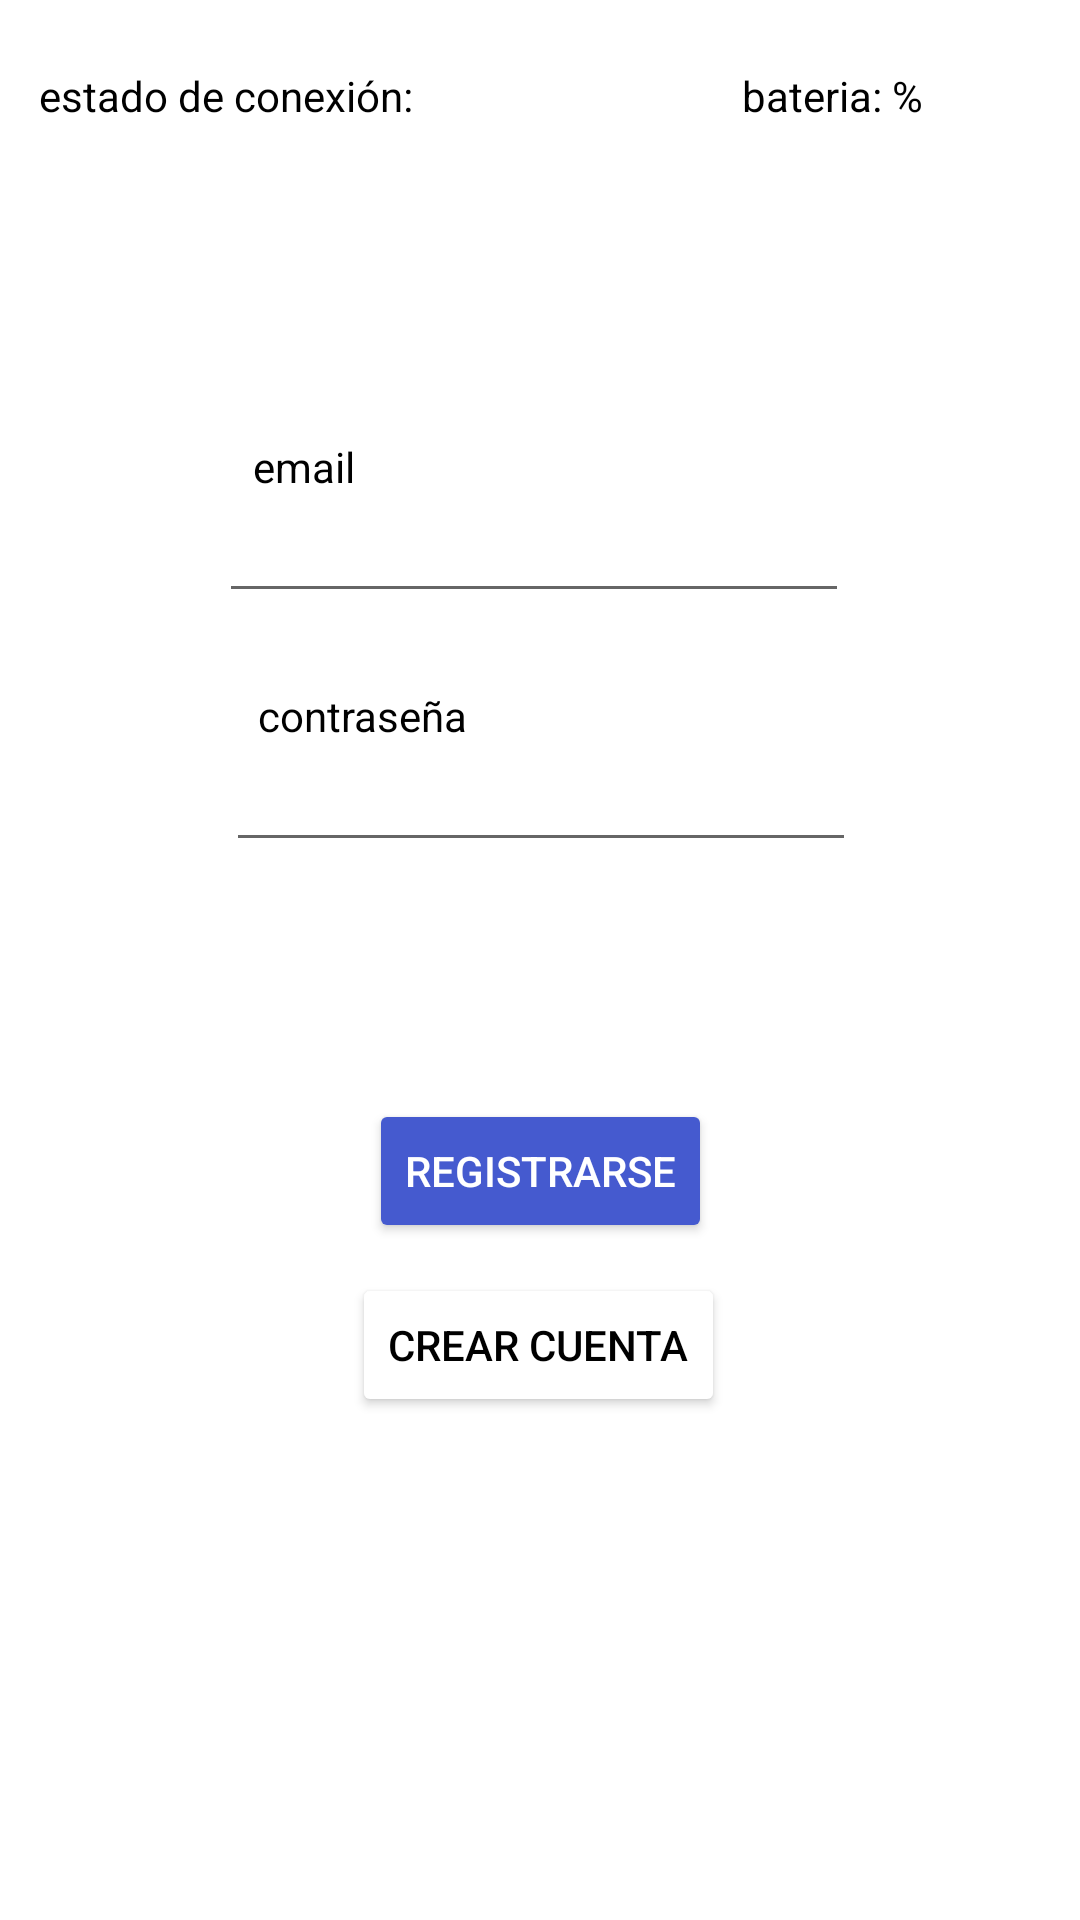

Android layout source for this screen:
<!-- AndroidManifest.xml: application theme Theme.EA2LucianoPulido -->
<!-- res/layout/activity_login.xml -->
<?xml version="1.0" encoding="utf-8"?>
<androidx.constraintlayout.widget.ConstraintLayout xmlns:android="http://schemas.android.com/apk/res/android"
    xmlns:app="http://schemas.android.com/apk/res-auto"
    xmlns:tools="http://schemas.android.com/tools"
    android:id="@+id/ConstraintLayout"
    android:layout_width="match_parent"
    android:layout_height="match_parent"
    android:background="#FFFFFF"
    android:orientation="vertical">

    <Button
        android:id="@+id/botonIniciarSesion"
        android:layout_width="wrap_content"
        android:layout_height="wrap_content"
        android:text="REGISTRARSE"
        android:textColor="#FFFFFF"
        app:backgroundTint="#455ACF"
        app:layout_constraintBottom_toBottomOf="parent"
        app:layout_constraintEnd_toEndOf="parent"
        app:layout_constraintStart_toStartOf="parent"
        app:layout_constraintTop_toTopOf="parent"
        app:layout_constraintVertical_bias="0.619" />

    <Button
        android:id="@+id/boton_crear_cuenta"
        android:layout_width="wrap_content"
        android:layout_height="wrap_content"
        android:text="CREAR CUENTA"
        android:textColor="#000000"
        app:backgroundTint="#FFFFFF"
        app:layout_constraintBottom_toBottomOf="parent"
        app:layout_constraintEnd_toEndOf="parent"
        app:layout_constraintHorizontal_bias="0.498"
        app:layout_constraintStart_toStartOf="parent"
        app:layout_constraintTop_toTopOf="parent"
        app:layout_constraintVertical_bias="0.717" />

    <EditText
        android:id="@+id/inputPasswordLogin"
        android:layout_width="wrap_content"
        android:layout_height="wrap_content"
        android:ems="10"
        android:inputType="textPassword"
        app:layout_constraintBottom_toBottomOf="parent"
        app:layout_constraintEnd_toEndOf="parent"
        app:layout_constraintHorizontal_bias="0.502"
        app:layout_constraintStart_toStartOf="parent"
        app:layout_constraintTop_toTopOf="parent"
        app:layout_constraintVertical_bias="0.411" />

    <EditText
        android:id="@+id/inputEmailLogin"
        android:layout_width="wrap_content"
        android:layout_height="wrap_content"
        android:ems="10"
        android:inputType="textEmailAddress"
        app:layout_constraintBottom_toBottomOf="parent"
        app:layout_constraintEnd_toEndOf="parent"
        app:layout_constraintHorizontal_bias="0.487"
        app:layout_constraintStart_toStartOf="parent"
        app:layout_constraintTop_toTopOf="parent"
        app:layout_constraintVertical_bias="0.272" />

    <TextView
        android:id="@+id/textViewBateria"
        android:layout_width="wrap_content"
        android:layout_height="wrap_content"
        android:text="bateria: %"
        android:textColor="#000000"
        app:layout_constraintBottom_toBottomOf="parent"
        app:layout_constraintEnd_toEndOf="parent"
        app:layout_constraintHorizontal_bias="0.825"
        app:layout_constraintStart_toStartOf="parent"
        app:layout_constraintTop_toTopOf="parent"
        app:layout_constraintVertical_bias="0.036" />

    <TextView
        android:id="@+id/estadoConexionLogin"
        android:layout_width="wrap_content"
        android:layout_height="wrap_content"
        android:text="estado de conexión:"
        android:textColor="#000000"
        app:layout_constraintBottom_toBottomOf="parent"
        app:layout_constraintEnd_toEndOf="parent"
        app:layout_constraintHorizontal_bias="0.055"
        app:layout_constraintStart_toStartOf="parent"
        app:layout_constraintTop_toTopOf="parent"
        app:layout_constraintVertical_bias="0.036" />

    <TextView
        android:id="@+id/etiquetaEmail"
        android:layout_width="wrap_content"
        android:layout_height="wrap_content"
        android:text="email"
        android:textColor="#000000"
        app:layout_constraintBottom_toBottomOf="parent"
        app:layout_constraintEnd_toEndOf="parent"
        app:layout_constraintHorizontal_bias="0.259"
        app:layout_constraintStart_toStartOf="parent"
        app:layout_constraintTop_toTopOf="parent"
        app:layout_constraintVertical_bias="0.235" />

    <TextView
        android:id="@+id/etiquetaPassword"
        android:layout_width="wrap_content"
        android:layout_height="wrap_content"
        android:text="contraseña"
        android:textColor="#000000"
        app:layout_constraintBottom_toBottomOf="parent"
        app:layout_constraintEnd_toEndOf="parent"
        app:layout_constraintHorizontal_bias="0.296"
        app:layout_constraintStart_toStartOf="parent"
        app:layout_constraintTop_toTopOf="parent"
        app:layout_constraintVertical_bias="0.369" />
</androidx.constraintlayout.widget.ConstraintLayout>
<!-- resources referenced by this layout -->
<resources>
  <style name="Theme.EA2LucianoPulido" parent="Theme.MaterialComponents.DayNight.DarkActionBar">
          
          <item name="colorPrimary">@color/purple_500</item>
          <item name="colorPrimaryVariant">@color/purple_700</item>
          <item name="colorOnPrimary">@color/white</item>
          
          <item name="colorSecondary">@color/teal_200</item>
          <item name="colorSecondaryVariant">@color/teal_700</item>
          <item name="colorOnSecondary">@color/black</item>
          
          <item name="android:statusBarColor" tools:targetApi="l">?attr/colorPrimaryVariant</item>
          
      </style>
  <!-- not gathered from this repository: default colours our renderer supplied (Android Studio template values) -->
  <color name="purple_500">#FF6200EE</color>
  <color name="purple_700">#FF3700B3</color>
  <color name="teal_200">#FF03DAC5</color>
  <color name="teal_700">#FF018786</color>
  <color name="black">#FF000000</color>
  <color name="white">#FFFFFFFF</color>
</resources>
